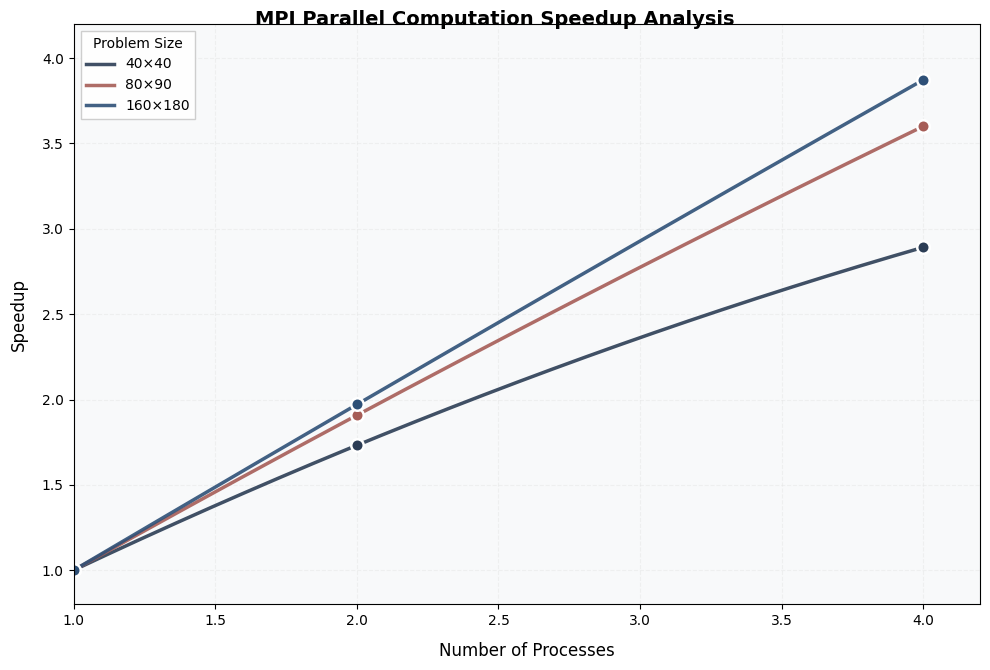

This figure's Python source:
import matplotlib.pyplot as plt
import numpy as np
from scipy.interpolate import make_interp_spline

def create_line_plot(
    x_data_list,           # 列表,包含每条线的x值数组
    y_data_list,           # 列表,包含每条线的y值数组
    labels,                # 列表,每条线的图例标签
    title,                 # 图表主标题
    xlabel,                # x轴标签
    ylabel,                # y轴标签
    legend_title,          # 图例标题
    output_filename,       # 输出文件名
    colors=None,           # 可选,自定义颜色列表
    figsize=(10, 7),       # 可选,图表大小
    x_range=None,          # 可选,x轴范围元组 (min, max)
    y_range=None,          # 可选,y轴范围元组 (min, max)
    x_ticks=None,          # 可选,x轴刻度数组
    y_ticks=None,          # 可选,y轴刻度数组
    smooth_factor=200,     # 可选,平滑度(插值点数量)
    font_family=None       # 可选,字体族
):
    # 默认颜色方案 - 复古配色
    default_colors = ['#2C3D55', '#A65D57', '#2E5077', '#9B4B7C', '#3E7C8F', '#2C3D55']
    colors = colors if colors else default_colors

    # 设置字体
    if font_family:
        plt.rcParams['font.family'] = font_family
    else:
        # 使用默认无衬线字体
        plt.rcParams['font.family'] = 'DejaVu Sans'

    # 创建图形对象
    plt.figure(figsize=figsize)
    
    # 添加主标题
    plt.suptitle(title, fontsize=14, fontweight='bold', y=0.95)
    
    # 设置背景样式
    ax = plt.gca()
    ax.set_facecolor('#F8F9FA')
    plt.grid(True, linestyle='--', alpha=0.4, color='#E0E0E0')
    
    # 设置图形整体背景色
    fig = plt.gcf()
    fig.patch.set_facecolor('white')
    
    # 为每条线创建平滑曲线
    for i, (x_data, y_data, label) in enumerate(zip(x_data_list, y_data_list, labels)):
        # 创建更密集的点进行插值
        x_smooth = np.linspace(min(x_data), max(x_data), smooth_factor)
        
        # B-spline插值
        spl = make_interp_spline(x_data, y_data, k=2)
        y_smooth = spl(x_smooth)
        
        # 绘制平滑曲线
        plt.plot(x_smooth, y_smooth, '-', 
                color=colors[i % len(colors)], 
                linewidth=2.5, 
                label=label, 
                alpha=0.9)
        
        # 添加原始数据点
        plt.plot(x_data, y_data, 'o', 
                color=colors[i % len(colors)], 
                markersize=9,
                markeredgecolor='white', 
                markeredgewidth=1.8)
    
    # 设置坐标轴范围
    if x_range:
        plt.xlim(x_range)
    if y_range:
        plt.ylim(y_range)
    
    # 设置刻度
    if x_ticks is not None:
        plt.xticks(x_ticks)
    if y_ticks is not None:
        plt.yticks(y_ticks)
    
    # 添加标签
    plt.xlabel(xlabel, fontsize=12, labelpad=10)
    plt.ylabel(ylabel, fontsize=12, labelpad=10)
    
    # 添加图例
    plt.legend(title=legend_title, 
              loc='upper left', 
              frameon=True, 
              framealpha=0.95,
              edgecolor='#CCCCCC', 
              fancybox=False)
    
    # 调整布局
    plt.tight_layout()
    
    # 保存图形
    plt.savefig(output_filename, 
                dpi=300, 
                bbox_inches='tight', 
                pad_inches=0.3)
    plt.close()

# 使用示例
if __name__ == "__main__":
    # 示例数据
    processes = np.array([1, 2, 4])
    speedup_40x40 = np.array([1.000, 1.732, 2.892])
    speedup_80x90 = np.array([1.000, 1.908, 3.601])
    speedup_160x180 = np.array([1.000, 1.971, 3.873])
    
    # 调用函数
    create_line_plot(
        x_data_list=[processes, processes, processes],
        y_data_list=[speedup_40x40, speedup_80x90, speedup_160x180],
        labels=['40×40', '80×90', '160×180'],
        title='MPI Parallel Computation Speedup Analysis',
        xlabel='Number of Processes',
        ylabel='Speedup',
        legend_title='Problem Size',
        output_filename='mpi_speedup_analysis.png',
        x_range=(1, 4.2),
        y_range=(0.8, 4.2),
        x_ticks=np.arange(1, 4.1, 0.5),
        y_ticks=np.arange(1, 4.2, 0.5)
        # font_family='Times New Roman'  # 如果系统安装了Times New Roman，可以取消注释这行
    )
    print("The plot has been saved as 'mpi_speedup_analysis.png'")
